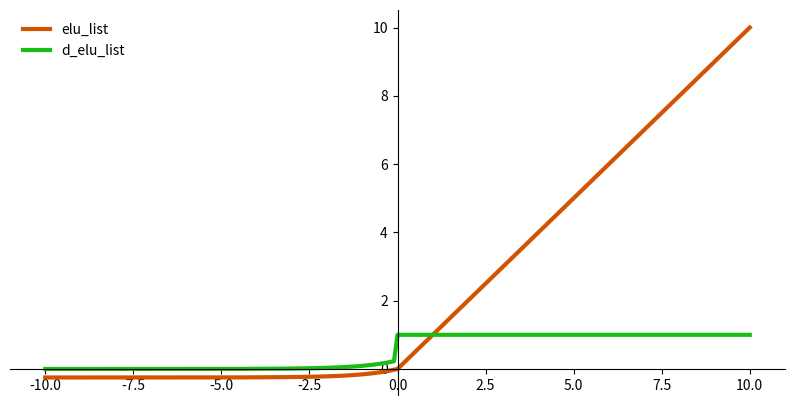

Write Python code to recreate this figure.
import numpy as np
import matplotlib.pyplot as plt


def plot_function_and_derivative(x, func, derivative):
    # setting the axes at the centre
    fig, ax = plt.subplots(figsize=(10, 5))
    ax.spines['left'].set_position('center')
    ax.spines['bottom'].set_position('zero')
    ax.spines['right'].set_color('none')
    ax.spines['top'].set_color('none')
    ax.xaxis.set_ticks_position('bottom')
    ax.yaxis.set_ticks_position('left')

    # plot the function
    ax.plot(x, func(x), color="#d35400", linewidth=3, label=func.__name__)
    ax.plot(x, derivative(x), color="#1abd15", linewidth=3, label=derivative.__name__)

    ax.legend(loc="upper left", frameon=False)
    plt.show()


def elu(x, alpha=0.25):
    return np.where(x <= 0, alpha * (np.exp(x) - 1), x)


def elu_derivative(x, alpha=0.25):
    return np.where(x < 0, alpha * np.exp(x), 1)


def elu_list(x_data):
    fx = [elu(x) for x in x_data]
    return fx


def d_elu_list(x_data):
    dfx = [elu_derivative(x) for x in x_data]
    return dfx


x_data = list(range(-100, 100 + 1, 1))
x_data = [x / 10 for x in x_data]
plot_function_and_derivative(x_data, elu_list, d_elu_list)

x_list = list([-1, 0, 1])
x_elu_list = elu_list(x_list)
print([np.round(num, 2) for num in x_elu_list])

x_list = list([-1, 0, 1])
x_gradient_list = d_elu_list(elu_list(x_list))
print([np.round(num, 2) for num in x_gradient_list])
